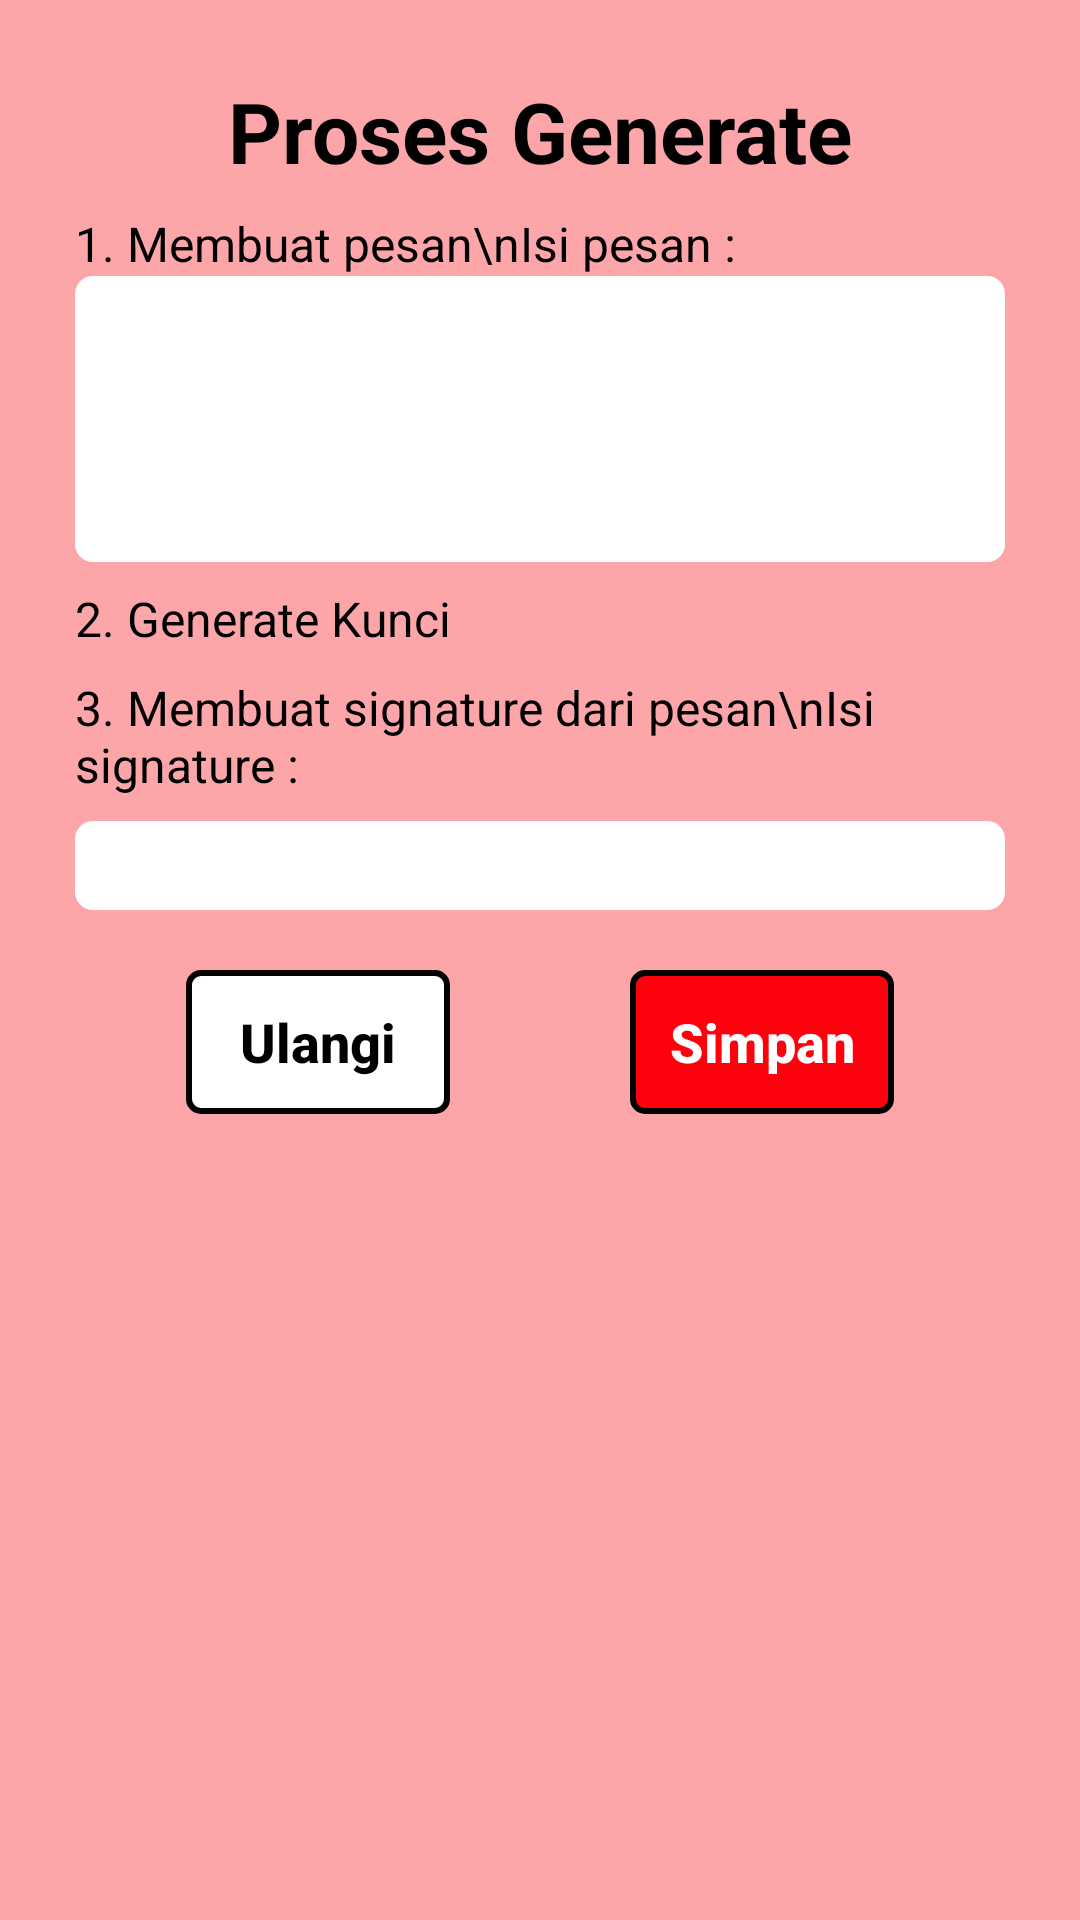

The Android layout XML behind this screen, and the referenced resources:
<!-- AndroidManifest.xml: application theme AppTheme -->
<!-- res/layout/dialog_generate_result.xml -->
<?xml version="1.0" encoding="utf-8"?>
<RelativeLayout
    android:id="@+id/parentView"
    xmlns:android="http://schemas.android.com/apk/res/android" android:layout_width="match_parent"
    android:layout_height="match_parent"
    android:theme="@style/NoActionBar"
    android:background="@color/red_light">

    <LinearLayout
        android:layout_width="match_parent"
        android:layout_height="wrap_content"
        android:orientation="vertical"
        android:layout_margin="25dp">

        <TextView
            android:id="@+id/tv_ver_status"
            style="@style/text_black"
            android:text="Proses Generate"
            android:textAlignment="center"
            android:textSize="28sp"
            android:textStyle="bold"/>

        <TextView
            style="@style/text_black"
            android:text="1. Membuat pesan\nIsi pesan :"
            android:textSize="16sp"
            android:layout_marginTop="8dp" />

        <EditText
            android:id="@+id/et_message"
            style="@style/text_black"
            android:lines="4"
            android:padding="4dp"
            android:gravity="start"
            android:scrollbars="vertical"
            android:background="@drawable/white_input"/>

        <TextView
            style="@style/text_black"
            android:text="2. Generate Kunci"
            android:textSize="16sp"
            android:layout_marginTop="8dp" />

        <TextView
            style="@style/text_black"
            android:text="3. Membuat signature dari pesan\nIsi signature :"
            android:textSize="16sp"
            android:layout_marginTop="8dp" />

        <TextView
            android:id="@+id/tv_signature"
            style="@style/text_black"
            android:textSize="16sp"
            android:layout_marginTop="8dp"
            android:background="@drawable/white_input"
            android:padding="4dp"/>

        <LinearLayout
            android:layout_width="match_parent"
            android:layout_height="wrap_content"
            android:orientation="horizontal"
            android:gravity="center_horizontal"
            android:layout_marginTop="20dp">

            <Button
                android:id="@+id/btn_retry"
                style="@style/button"
                android:layout_width="wrap_content"
                android:text="Ulangi"/>

            <Button
                android:id="@+id/btn_save"
                style="@style/button_red"
                android:layout_width="wrap_content"
                android:text="Simpan"
                android:layout_marginLeft="60dp"/>

        </LinearLayout>

    </LinearLayout>

</RelativeLayout>
<!-- resources referenced by this layout -->
<resources>
  <color name="red_light">#fda6aa</color>
  <!-- drawable white_input (drawable) -->
  <?xml version="1.0" encoding="utf-8"?>
  <shape  xmlns:android="http://schemas.android.com/apk/res/android"
      android:shape="rectangle" android:padding="10dp">
      <solid android:color="@color/white" />
      <corners
          android:radius="6dp" />
  </shape>
  <style name="NoActionBar" parent="Theme.AppCompat.Light.NoActionBar">
          <item name="windowActionBar">false</item>
          <item name="windowNoTitle">true</item>
          <item name="colorPrimary">@color/colorPrimary</item>
          <item name="colorPrimaryDark">@color/colorPrimaryDark</item>
          <item name="colorControlNormal">@color/black</item>
  
      </style>
  <style name="button">
          <item name="android:textStyle">bold</item>
          <item name="android:textAllCaps">false</item>
          <item name="android:layout_height">wrap_content</item>
          <item name="android:layout_width">match_parent</item>
          <item name="android:background">@drawable/white_button</item>
          <item name="android:textSize">18sp</item>
          <item name="android:textColor">@color/black</item>
      </style>
  <style name="button_red">
          <item name="android:textStyle">bold</item>
          <item name="android:textAllCaps">false</item>
          <item name="android:layout_height">wrap_content</item>
          <item name="android:layout_width">match_parent</item>
          <item name="android:background">@drawable/red_button</item>
          <item name="android:textSize">18sp</item>
          <item name="android:textColor">@color/white</item>
      </style>
  <style name="text_black">
          <item name="android:layout_width">match_parent</item>
          <item name="android:layout_height">wrap_content</item>
          <item name="android:textColor">@color/black</item>
      </style>
  <style name="AppTheme" parent="Theme.AppCompat.Light.DarkActionBar">
          
          <item name="colorPrimary">@color/colorPrimary</item>
          <item name="colorPrimaryDark">@color/colorPrimaryDark</item>
          <item name="colorAccent">@color/colorAccent</item>
          <item name="colorControlNormal">@color/black</item>
      </style>
  <color name="white">#ffffff</color>
  <color name="colorPrimary">@color/red_light</color>
  <color name="colorPrimaryDark">@color/red</color>
  <color name="black">#000000</color>
  <!-- drawable red_button (drawable) -->
  <?xml version="1.0" encoding="utf-8"?>
  <selector xmlns:android="http://schemas.android.com/apk/res/android">
  
      <item android:state_pressed="true">
          <shape android:shape="rectangle">
              
              <solid android:color="@color/red_dark"/>
              
              <stroke android:width="2dp" android:color="@color/black" />
  
              
              <corners android:radius="4dp" />
          </shape>
  
      </item>
  
      <item android:state_pressed="false">
  
          <shape android:shape="rectangle">
              
              <solid android:color="@color/red"/>
              
              <stroke android:width="2dp" android:color="@color/black" />
  
              
              <corners android:radius="4dp" />
          </shape>
  
      </item>
  </selector>
  <color name="colorAccent">@color/gray</color>
  <color name="red">#ff000d</color>
  <color name="gray">#949393</color>
  <color name="red_dark">#b60009</color>
</resources>
